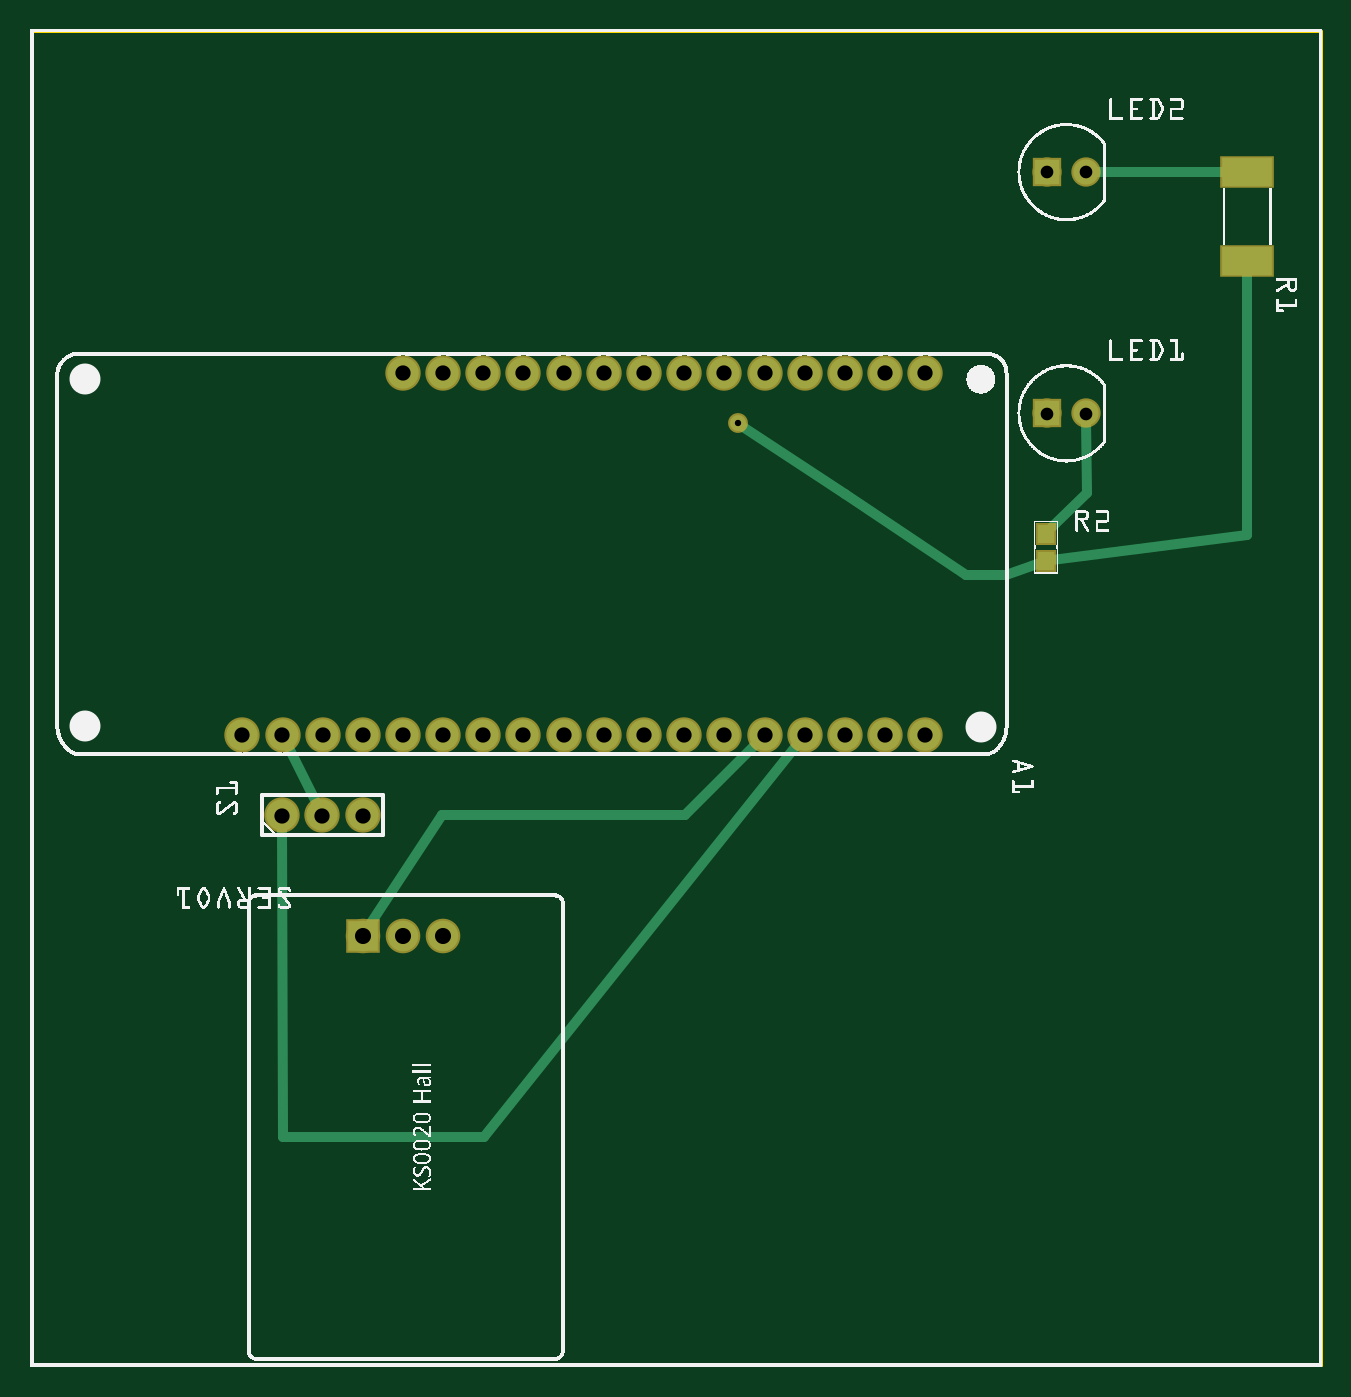
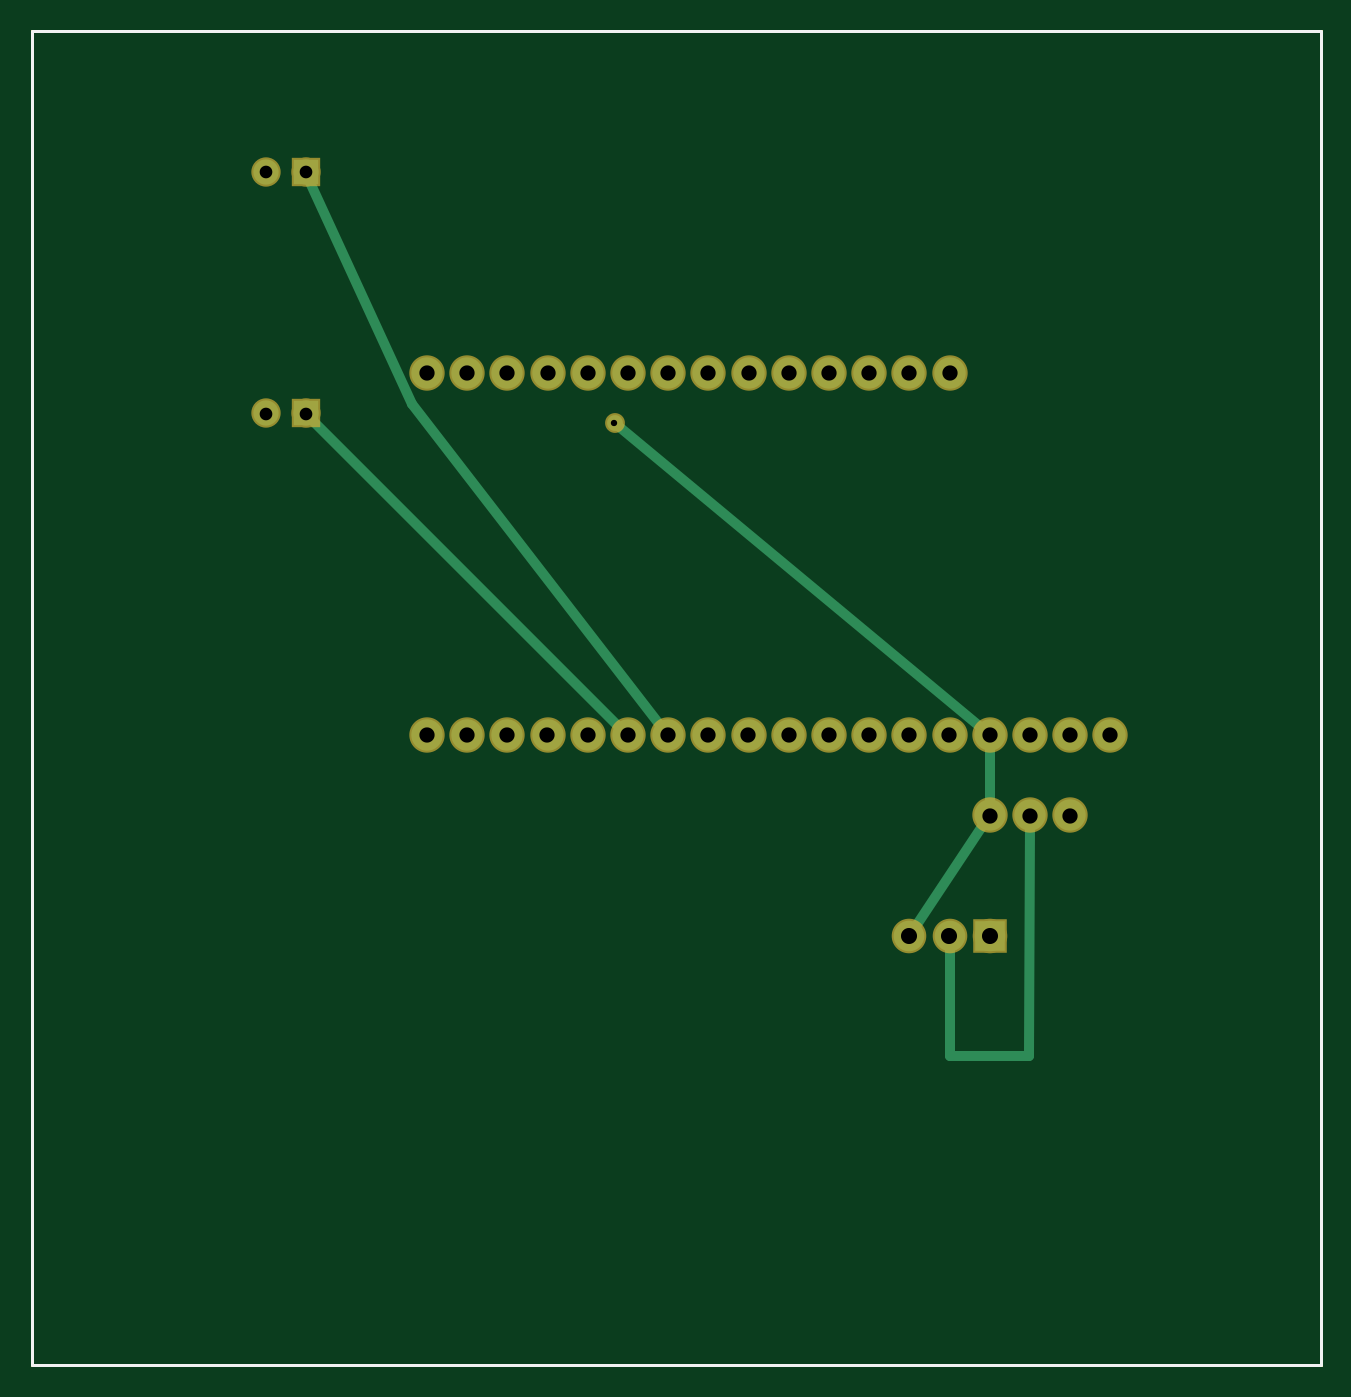
Circuit board: 9 layer files. Board 81.4 x 84.3 mm.
- outline: Untitled Sketch_contour.gm1 (395 bytes)
- bottom_copper: Untitled Sketch_copperBottom.gbl (1507 bytes)
- top_copper: Untitled Sketch_copperTop.gtl (1917 bytes)
- drill: Untitled Sketch_drill.txt (868 bytes)
- bottom_mask: Untitled Sketch_maskBottom.gbs (1152 bytes)
- top_mask: Untitled Sketch_maskTop.gts (1292 bytes)
- paste: Untitled Sketch_pasteMaskTop.gtp (430 bytes)
- bottom_silk: Untitled Sketch_silkBottom.gbo (383 bytes)
- top_silk: Untitled Sketch_silkTop.gto (423411 bytes)

=== outline: Untitled Sketch_contour.gm1 ===
G04 MADE WITH FRITZING*
G04 WWW.FRITZING.ORG*
G04 DOUBLE SIDED*
G04 HOLES PLATED*
G04 CONTOUR ON CENTER OF CONTOUR VECTOR*
%ASAXBY*%
%FSLAX23Y23*%
%MOIN*%
%OFA0B0*%
%SFA1.0B1.0*%
%ADD10R,3.213620X3.328170*%
%ADD11C,0.008000*%
%ADD10C,0.008*%
%LNCONTOUR*%
G90*
G70*
G54D10*
G54D11*
X4Y3324D02*
X3210Y3324D01*
X3210Y4D01*
X4Y4D01*
X4Y3324D01*
D02*
G04 End of contour*
M02*
=== bottom_copper: Untitled Sketch_copperBottom.gbl ===
G04 MADE WITH FRITZING*
G04 WWW.FRITZING.ORG*
G04 DOUBLE SIDED*
G04 HOLES PLATED*
G04 CONTOUR ON CENTER OF CONTOUR VECTOR*
%ASAXBY*%
%FSLAX23Y23*%
%MOIN*%
%OFA0B0*%
%SFA1.0B1.0*%
%ADD10C,0.062992*%
%ADD11C,0.076000*%
%ADD12C,0.078000*%
%ADD13C,0.039370*%
%ADD14R,0.062992X0.062992*%
%ADD15R,0.076000X0.076000*%
%ADD16C,0.024000*%
%LNCOPPER0*%
G90*
G70*
G54D10*
X2529Y2372D03*
X2627Y2372D03*
X2529Y2972D03*
X2627Y2972D03*
G54D11*
X827Y1072D03*
X927Y1072D03*
X1027Y1072D03*
G54D12*
X2227Y2472D03*
X2127Y2472D03*
X2027Y2472D03*
X1927Y2472D03*
X1827Y2472D03*
X1727Y2472D03*
X1627Y2472D03*
X1527Y2472D03*
X1427Y2472D03*
X1327Y2472D03*
X1227Y2472D03*
X1127Y2472D03*
X1027Y2472D03*
X927Y2472D03*
X528Y1572D03*
X628Y1572D03*
X728Y1572D03*
X827Y1572D03*
X927Y1572D03*
X1027Y1572D03*
X1127Y1572D03*
X1227Y1572D03*
X1327Y1572D03*
X1427Y1572D03*
X1527Y1572D03*
X1627Y1572D03*
X1727Y1572D03*
X1827Y1572D03*
X1927Y1572D03*
X2027Y1572D03*
X2127Y1572D03*
X2227Y1572D03*
X627Y1372D03*
X727Y1372D03*
X827Y1372D03*
G54D13*
X1760Y2347D03*
G54D14*
X2529Y2372D03*
X2529Y2972D03*
G54D15*
X827Y1072D03*
G54D16*
X1741Y1585D02*
X2518Y2360D01*
D02*
X1639Y1587D02*
X2264Y2395D01*
D02*
X2264Y2395D02*
X2522Y2957D01*
D02*
X827Y1553D02*
X827Y1391D01*
D02*
X1016Y1088D02*
X838Y1356D01*
D02*
X1754Y2342D02*
X842Y1584D01*
D02*
X729Y774D02*
X727Y1353D01*
D02*
X926Y774D02*
X729Y774D01*
D02*
X927Y1052D02*
X926Y774D01*
G04 End of Copper0*
M02*
=== top_copper: Untitled Sketch_copperTop.gtl ===
G04 MADE WITH FRITZING*
G04 WWW.FRITZING.ORG*
G04 DOUBLE SIDED*
G04 HOLES PLATED*
G04 CONTOUR ON CENTER OF CONTOUR VECTOR*
%ASAXBY*%
%FSLAX23Y23*%
%MOIN*%
%OFA0B0*%
%SFA1.0B1.0*%
%ADD10C,0.062992*%
%ADD11C,0.076000*%
%ADD12C,0.078000*%
%ADD13C,0.039370*%
%ADD14R,0.062992X0.062992*%
%ADD15R,0.125984X0.070866*%
%ADD16R,0.043307X0.047244*%
%ADD17R,0.076000X0.076000*%
%ADD18C,0.024000*%
%LNCOPPER1*%
G90*
G70*
G54D10*
X2529Y2372D03*
X2627Y2372D03*
X2529Y2972D03*
X2627Y2972D03*
G54D11*
X827Y1072D03*
X927Y1072D03*
X1027Y1072D03*
G54D12*
X2227Y2472D03*
X2127Y2472D03*
X2027Y2472D03*
X1927Y2472D03*
X1827Y2472D03*
X1727Y2472D03*
X1627Y2472D03*
X1527Y2472D03*
X1427Y2472D03*
X1327Y2472D03*
X1227Y2472D03*
X1127Y2472D03*
X1027Y2472D03*
X927Y2472D03*
X528Y1572D03*
X628Y1572D03*
X728Y1572D03*
X827Y1572D03*
X927Y1572D03*
X1027Y1572D03*
X1127Y1572D03*
X1227Y1572D03*
X1327Y1572D03*
X1427Y1572D03*
X1527Y1572D03*
X1627Y1572D03*
X1727Y1572D03*
X1827Y1572D03*
X1927Y1572D03*
X2027Y1572D03*
X2127Y1572D03*
X2227Y1572D03*
X627Y1372D03*
X727Y1372D03*
X827Y1372D03*
G54D13*
X1760Y2347D03*
G54D14*
X2529Y2372D03*
X2529Y2972D03*
G54D15*
X3027Y2972D03*
X3027Y2751D03*
G54D16*
X2527Y2072D03*
X2527Y2005D03*
G54D17*
X827Y1072D03*
G54D18*
X2628Y2174D02*
X2543Y2088D01*
D02*
X2627Y2356D02*
X2628Y2174D01*
D02*
X2643Y2972D02*
X2970Y2972D01*
D02*
X636Y1555D02*
X719Y1389D01*
D02*
X1628Y1372D02*
X1814Y1558D01*
D02*
X1024Y1372D02*
X1628Y1372D01*
D02*
X838Y1088D02*
X1024Y1372D01*
D02*
X627Y1353D02*
X630Y571D01*
D02*
X630Y571D02*
X1130Y571D01*
D02*
X1130Y571D02*
X1915Y1557D01*
D02*
X2511Y1999D02*
X2428Y1971D01*
D02*
X2327Y1971D02*
X2027Y2171D01*
D02*
X2428Y1971D02*
X2327Y1971D01*
D02*
X2027Y2171D02*
X1767Y2343D01*
D02*
X3028Y2069D02*
X2543Y2007D01*
D02*
X3027Y2721D02*
X3028Y2069D01*
G04 End of Copper1*
M02*
=== drill: Untitled Sketch_drill.txt ===
; NON-PLATED HOLES START AT T1
; THROUGH (PLATED) HOLES START AT T100
M48
INCH
T100C0.015748
T101C0.040000
T102C0.038000
T103C0.031497
%
T100
X017604Y023468
T101
X009271Y010715
X008271Y010715
X010271Y010715
T102
X021269Y024721
X015271Y015715
X015269Y024721
X018271Y015715
X022272Y015715
X016271Y015715
X020271Y015715
X013269Y024721
X014271Y015715
X017271Y015715
X022269Y024721
X013271Y015715
X006276Y015715
X009269Y024721
X019271Y015715
X014269Y024721
X021271Y015715
X020269Y024721
X005276Y015715
X016269Y024721
X007276Y015715
X018269Y024721
X010269Y024721
X007271Y013715
X006271Y013715
X009271Y015715
X011271Y015715
X008271Y013715
X019269Y024721
X010271Y015715
X017269Y024721
X012269Y024721
X011269Y024721
X012271Y015715
X008271Y015715
T103
X025287Y029715
X026271Y029715
X025287Y023715
X026271Y023715
T00
M30

=== bottom_mask: Untitled Sketch_maskBottom.gbs ===
G04 MADE WITH FRITZING*
G04 WWW.FRITZING.ORG*
G04 DOUBLE SIDED*
G04 HOLES PLATED*
G04 CONTOUR ON CENTER OF CONTOUR VECTOR*
%ASAXBY*%
%FSLAX23Y23*%
%MOIN*%
%OFA0B0*%
%SFA1.0B1.0*%
%ADD10C,0.072992*%
%ADD11C,0.086000*%
%ADD12C,0.088000*%
%ADD13C,0.049370*%
%ADD14R,0.072992X0.072992*%
%ADD15R,0.086000X0.086000*%
%LNMASK0*%
G90*
G70*
G54D10*
X2529Y2372D03*
X2627Y2372D03*
X2529Y2972D03*
X2627Y2972D03*
G54D11*
X827Y1072D03*
X927Y1072D03*
X1027Y1072D03*
G54D12*
X2227Y2472D03*
X2127Y2472D03*
X2027Y2472D03*
X1927Y2472D03*
X1827Y2472D03*
X1727Y2472D03*
X1627Y2472D03*
X1527Y2472D03*
X1427Y2472D03*
X1327Y2472D03*
X1227Y2472D03*
X1127Y2472D03*
X1027Y2472D03*
X927Y2472D03*
X528Y1572D03*
X628Y1572D03*
X728Y1572D03*
X827Y1572D03*
X927Y1572D03*
X1027Y1572D03*
X1127Y1572D03*
X1227Y1572D03*
X1327Y1572D03*
X1427Y1572D03*
X1527Y1572D03*
X1627Y1572D03*
X1727Y1572D03*
X1827Y1572D03*
X1927Y1572D03*
X2027Y1572D03*
X2127Y1572D03*
X2227Y1572D03*
X627Y1372D03*
X727Y1372D03*
X827Y1372D03*
G54D13*
X1760Y2347D03*
G54D14*
X2529Y2372D03*
X2529Y2972D03*
G54D15*
X827Y1072D03*
G04 End of Mask0*
M02*
=== top_mask: Untitled Sketch_maskTop.gts ===
G04 MADE WITH FRITZING*
G04 WWW.FRITZING.ORG*
G04 DOUBLE SIDED*
G04 HOLES PLATED*
G04 CONTOUR ON CENTER OF CONTOUR VECTOR*
%ASAXBY*%
%FSLAX23Y23*%
%MOIN*%
%OFA0B0*%
%SFA1.0B1.0*%
%ADD10C,0.072992*%
%ADD11C,0.086000*%
%ADD12C,0.088000*%
%ADD13C,0.049370*%
%ADD14R,0.072992X0.072992*%
%ADD15R,0.135984X0.080866*%
%ADD16R,0.053307X0.057244*%
%ADD17R,0.086000X0.086000*%
%LNMASK1*%
G90*
G70*
G54D10*
X2529Y2372D03*
X2627Y2372D03*
X2529Y2972D03*
X2627Y2972D03*
G54D11*
X827Y1072D03*
X927Y1072D03*
X1027Y1072D03*
G54D12*
X2227Y2472D03*
X2127Y2472D03*
X2027Y2472D03*
X1927Y2472D03*
X1827Y2472D03*
X1727Y2472D03*
X1627Y2472D03*
X1527Y2472D03*
X1427Y2472D03*
X1327Y2472D03*
X1227Y2472D03*
X1127Y2472D03*
X1027Y2472D03*
X927Y2472D03*
X528Y1572D03*
X628Y1572D03*
X728Y1572D03*
X827Y1572D03*
X927Y1572D03*
X1027Y1572D03*
X1127Y1572D03*
X1227Y1572D03*
X1327Y1572D03*
X1427Y1572D03*
X1527Y1572D03*
X1627Y1572D03*
X1727Y1572D03*
X1827Y1572D03*
X1927Y1572D03*
X2027Y1572D03*
X2127Y1572D03*
X2227Y1572D03*
X627Y1372D03*
X727Y1372D03*
X827Y1372D03*
G54D13*
X1760Y2347D03*
G54D14*
X2529Y2372D03*
X2529Y2972D03*
G54D15*
X3027Y2972D03*
X3027Y2751D03*
G54D16*
X2527Y2072D03*
X2527Y2005D03*
G54D17*
X827Y1072D03*
G04 End of Mask1*
M02*
=== paste: Untitled Sketch_pasteMaskTop.gtp ===
G04 MADE WITH FRITZING*
G04 WWW.FRITZING.ORG*
G04 DOUBLE SIDED*
G04 HOLES PLATED*
G04 CONTOUR ON CENTER OF CONTOUR VECTOR*
%ASAXBY*%
%FSLAX23Y23*%
%MOIN*%
%OFA0B0*%
%SFA1.0B1.0*%
%ADD10R,0.125984X0.070866*%
%ADD11R,0.043307X0.047244*%
%ADD12R,0.001000X0.001000*%
%LNPASTEMASK1*%
G90*
G70*
G54D10*
X3027Y2972D03*
X3027Y2751D03*
G54D11*
X2527Y2072D03*
X2527Y2005D03*
G54D12*
D02*
G04 End of PasteMask1*
M02*
=== bottom_silk: Untitled Sketch_silkBottom.gbo ===
G04 MADE WITH FRITZING*
G04 WWW.FRITZING.ORG*
G04 DOUBLE SIDED*
G04 HOLES PLATED*
G04 CONTOUR ON CENTER OF CONTOUR VECTOR*
%ASAXBY*%
%FSLAX23Y23*%
%MOIN*%
%OFA0B0*%
%SFA1.0B1.0*%
%ADD10R,3.213620X3.328170X3.197620X3.312170*%
%ADD11C,0.008000*%
%LNSILK0*%
G90*
G70*
G54D11*
X4Y3324D02*
X3210Y3324D01*
X3210Y4D01*
X4Y4D01*
X4Y3324D01*
D02*
G04 End of Silk0*
M02*
=== top_silk: Untitled Sketch_silkTop.gto (423411 bytes, source omitted) ===
